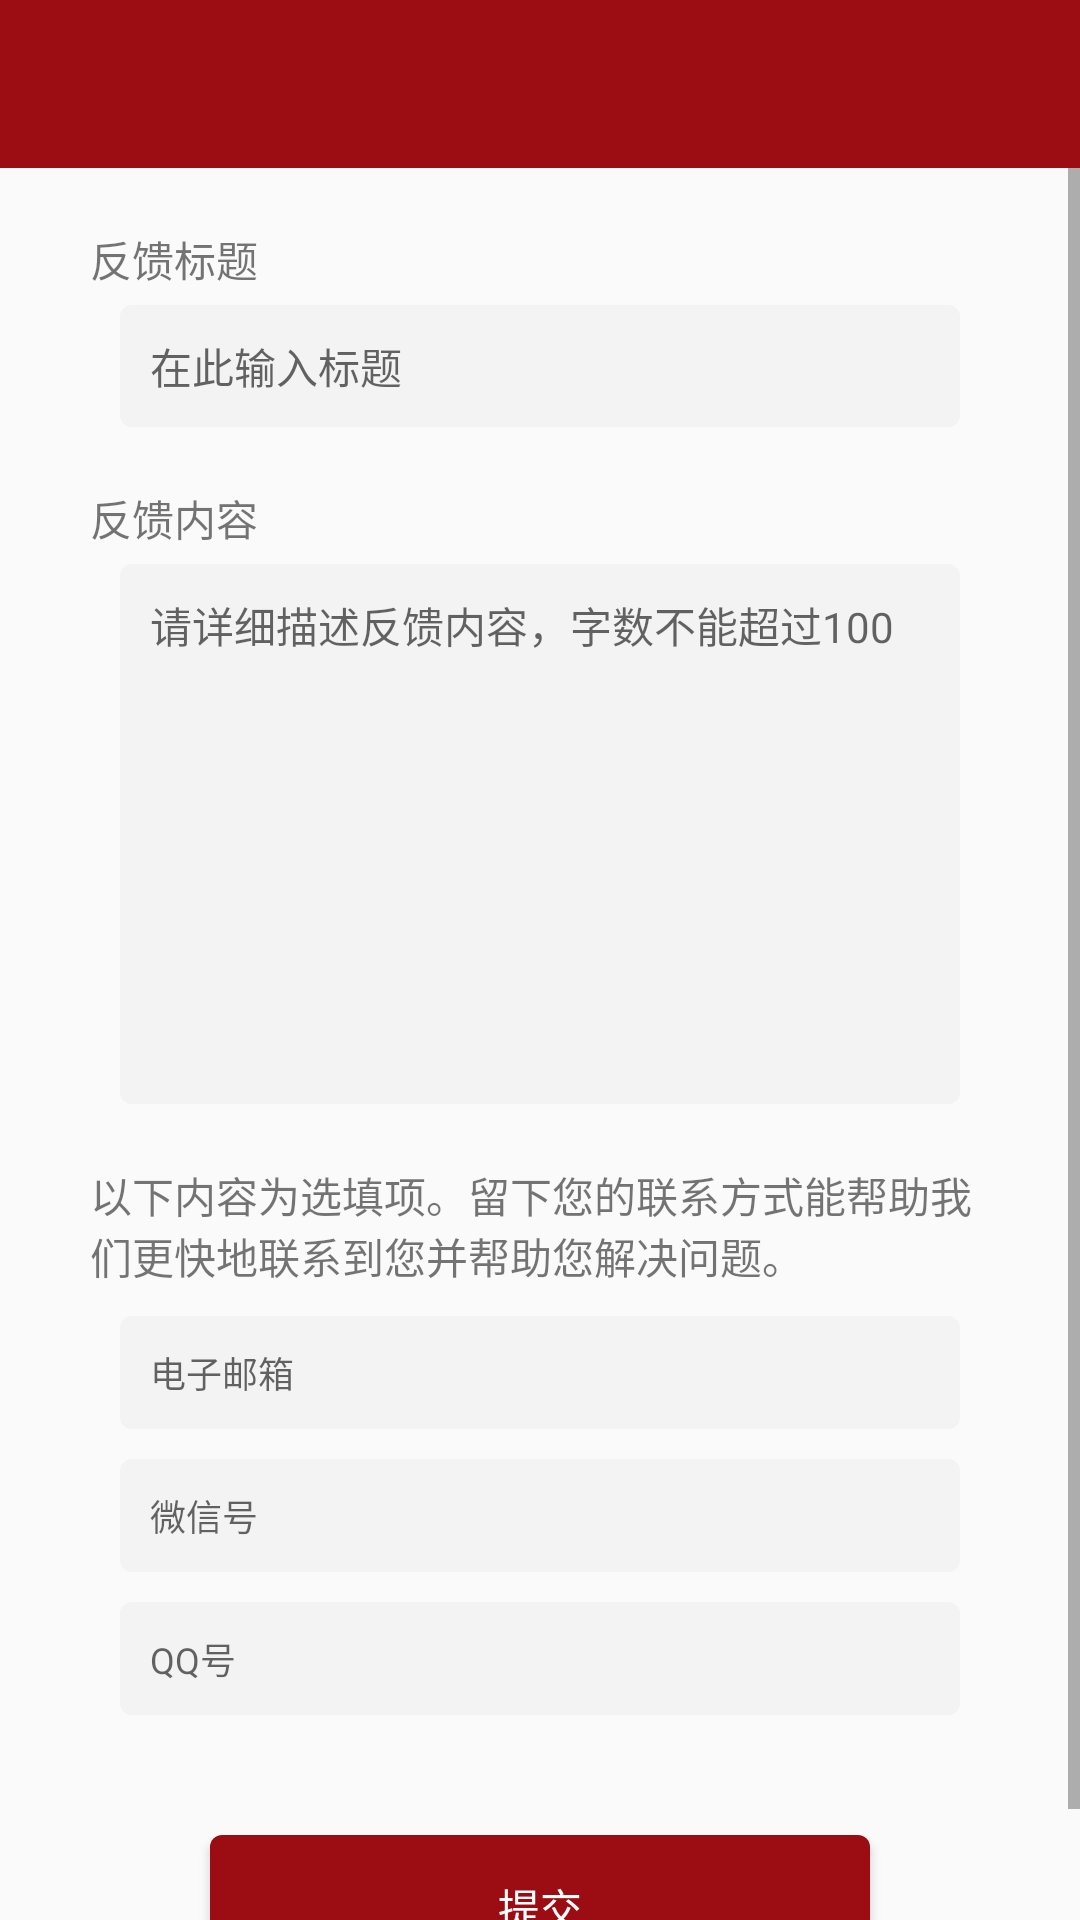

Here is an Android app screen rendered from its layout file. Give the layout XML and the strings, colors and styles it references.
<!-- AndroidManifest.xml: activity theme AppTheme.NoActionBar -->
<!-- res/layout/activity_feed_back.xml -->
<?xml version="1.0" encoding="utf-8"?>

<LinearLayout xmlns:android="http://schemas.android.com/apk/res/android"
    xmlns:app="http://schemas.android.com/apk/res-auto"
    xmlns:tools="http://schemas.android.com/tools"
    android:orientation="vertical"
    android:layout_width="match_parent"
    android:layout_height="match_parent"
    tools:context="com.example.sduhelper.Activities.FeedBackActivity">
    <include
        layout="@layout/app_bar_funcs"
        android:layout_width="match_parent"
        android:layout_height="?attr/actionBarSize" />
    <ScrollView
        android:id="@+id/scrollview"
        android:layout_width="match_parent"
        android:layout_height="0dp"
        android:layout_weight="1">

        <LinearLayout
            android:orientation="vertical"
            android:paddingTop="20dp"
            android:layout_marginStart="30dp"
            android:layout_marginEnd="30dp"
            android:paddingBottom="20dp"
            android:layout_width="match_parent"
            android:layout_height="wrap_content">

            <TextView
                android:text="反馈标题"
                android:layout_width="match_parent"
                android:layout_height="wrap_content"/>

            <EditText
                android:hint="在此输入标题"
                android:textSize="14dp"
                android:paddingTop="10dp"
                android:paddingBottom="10dp"
                android:paddingStart="10dp"
                android:paddingEnd="0dp"
                android:background="@drawable/greyrect"
                android:layout_width="match_parent"
                android:layout_height="wrap_content"
                android:inputType="textLongMessage"
                android:layout_marginTop="5dp"
                android:layout_marginStart="10dp"
                android:layout_marginEnd="10dp"
                android:ems="10"
                android:id="@+id/feedback_topic" />

            <TextView
                android:text="反馈内容"
                android:layout_marginTop="20dp"
                android:layout_width="match_parent"
                android:layout_height="wrap_content" />

            <EditText
                android:hint="请详细描述反馈内容，字数不能超过100"
                android:textSize="14dp"
                android:gravity="top"
                android:paddingTop="10dp"
                android:paddingBottom="10dp"
                android:paddingStart="10dp"
                android:paddingEnd="0dp"
                android:background="@drawable/greyrect"
                android:layout_width="match_parent"
                android:layout_height="180dp"
                android:inputType="textMultiLine"
                android:layout_marginTop="5dp"
                android:layout_marginStart="10dp"
                android:layout_marginEnd="10dp"
                android:ems="10"
                android:id="@+id/feedback_content" />

            <TextView
                android:text="以下内容为选填项。留下您的联系方式能帮助我们更快地联系到您并帮助您解决问题。"
                android:layout_marginTop="20dp"
                android:layout_width="match_parent"
                android:layout_height="wrap_content"/>

            <EditText
                android:hint="电子邮箱"
                android:textSize="12dp"
                android:paddingTop="10dp"
                android:paddingBottom="10dp"
                android:paddingStart="10dp"
                android:paddingEnd="0dp"
                android:background="@drawable/greyrect"
                android:layout_width="match_parent"
                android:layout_height="wrap_content"
                android:inputType="textEmailAddress"
                android:layout_marginTop="10dp"
                android:layout_marginStart="10dp"
                android:layout_marginEnd="10dp"
                android:ems="10"
                android:id="@+id/feedback_email" />
            <EditText
                android:hint="微信号"
                android:textSize="12dp"
                android:paddingTop="10dp"
                android:paddingBottom="10dp"
                android:paddingStart="10dp"
                android:paddingEnd="0dp"
                android:background="@drawable/greyrect"
                android:layout_width="match_parent"
                android:layout_height="wrap_content"
                android:inputType="textLongMessage"
                android:layout_marginTop="10dp"
                android:layout_marginStart="10dp"
                android:layout_marginEnd="10dp"
                android:ems="10"
                android:id="@+id/feedback_wechat" />
            <EditText
                android:hint="QQ号"
                android:textSize="12dp"
                android:paddingTop="10dp"
                android:paddingBottom="10dp"
                android:paddingStart="10dp"
                android:paddingEnd="0dp"
                android:background="@drawable/greyrect"
                android:layout_width="match_parent"
                android:layout_height="wrap_content"
                android:inputType="textLongMessage"
                android:layout_marginTop="10dp"
                android:layout_marginStart="10dp"
                android:layout_marginEnd="10dp"
                android:ems="10"
                android:id="@+id/feedback_qq" />

            <Button
                android:text="提交"
                android:textColor="#FFFFFF"
                android:layout_marginTop="40dp"
                android:layout_marginStart="40dp"
                android:layout_marginEnd="40dp"
                android:background="@drawable/themecolorrect"
                android:layout_width="match_parent"
                android:layout_height="wrap_content"
                android:id="@+id/feedback_submit"
                android:foreground="?attr/selectableItemBackground"/>
        </LinearLayout>
    </ScrollView>
</LinearLayout>
<!-- res/layout/app_bar_funcs.xml (included above) -->
<?xml version="1.0" encoding="utf-8"?>

<android.support.design.widget.CoordinatorLayout xmlns:android="http://schemas.android.com/apk/res/android"
    xmlns:app="http://schemas.android.com/apk/res-auto"
    xmlns:tools="http://schemas.android.com/tools"
    android:layout_width="match_parent"
    android:layout_height="match_parent"

    tools:context="com.example.sduhelper.MainActivity">

    <android.support.design.widget.AppBarLayout
        android:layout_width="match_parent"
        android:layout_height="wrap_content"
        android:theme="@style/AppTheme.AppBarOverlay">


        <android.support.v7.widget.Toolbar
            android:id="@+id/toolbar"
            android:layout_width="match_parent"
            android:layout_height="?attr/actionBarSize"
            android:background="@color/themeColor"
            app:popupTheme="@style/AppTheme.PopupOverlay" >
            
                
                
                
                
                
            
                
                
                

            
                
                
                
                
                
        </android.support.v7.widget.Toolbar>
    </android.support.design.widget.AppBarLayout>
</android.support.design.widget.CoordinatorLayout>
<!-- resources referenced by this layout -->
<resources>
  <color name="themeColor">#9c0c13</color>
  <!-- drawable greyrect (drawable-v21) -->
  <?xml version="1.0" encoding="utf-8"?>
  
  <shape xmlns:android="http://schemas.android.com/apk/res/android">
      <solid android:color="#4FE0E0E0" />
      <corners android:topLeftRadius="4dp"
          android:topRightRadius="4dp"
          android:bottomRightRadius="4dp"
          android:bottomLeftRadius="4dp"/>
  </shape>
  <!-- drawable themecolorrect (drawable-v21) -->
  <?xml version="1.0" encoding="utf-8"?>
  
  <shape xmlns:android="http://schemas.android.com/apk/res/android">
      <solid android:color="@color/themeColor" />
      <corners android:topLeftRadius="4dp"
          android:topRightRadius="4dp"
          android:bottomRightRadius="4dp"
          android:bottomLeftRadius="4dp"/>
  </shape>
  <!-- drawable tool_bar_logo: png bitmap (drawable, 63410 bytes) -->
  <style name="AppTheme.AppBarOverlay" parent="ThemeOverlay.AppCompat.Dark.ActionBar" />
  <style name="AppTheme.PopupOverlay" parent="ThemeOverlay.AppCompat.Light" />
  <style name="AppTheme.NoActionBar">
          <item name="windowActionBar">false</item>
          <item name="windowNoTitle">true</item>
      </style>
</resources>
